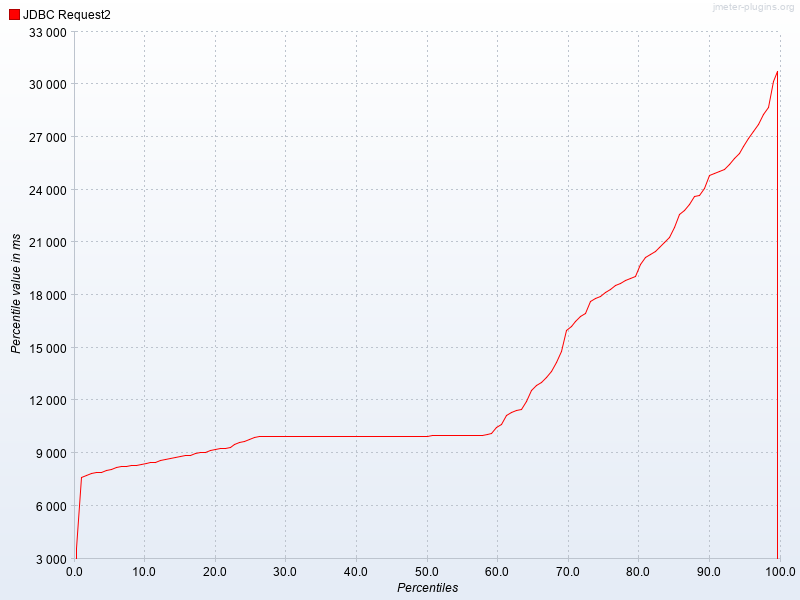

The file beside this chart, header and first rows:
Percentiles, JDBC Request2
0.1, 604.0
0.2, 604.0
0.3, 604.0
0.4, 604.0
0.5, 7532
0.6, 7532
0.7, 7532
0.8, 7532
0.9, 7667
1.0, 7667
1.1, 7667
1.2, 7667
1.3, 7733
1.4, 7733
1.5, 7733
1.6, 7733
1.7, 7744
1.8, 7744
1.9, 7744
2.0, 7744
2.1, 7830
2.2, 7830
2.3, 7830
2.4, 7830
2.5, 7856
2.6, 7856
2.7, 7856
2.8, 7856
2.9, 7920
3.0, 7920
3.1, 7920
3.2, 7920
3.3, 7922
3.4, 7922
3.5, 7922
3.6, 7922
3.7, 7922
3.8, 7922
3.9, 7922
4.0, 7922
4.1, 8022
4.2, 8022
4.3, 8022
4.4, 8022
4.5, 8035
4.6, 8035
4.7, 8035
4.8, 8035
4.9, 8049
5.0, 8049
5.1, 8049
5.2, 8049
5.3, 8110
5.4, 8110
5.5, 8110
5.6, 8110
5.7, 8220
5.8, 8220
5.9, 8220
6.0, 8220
... 939 more rows
